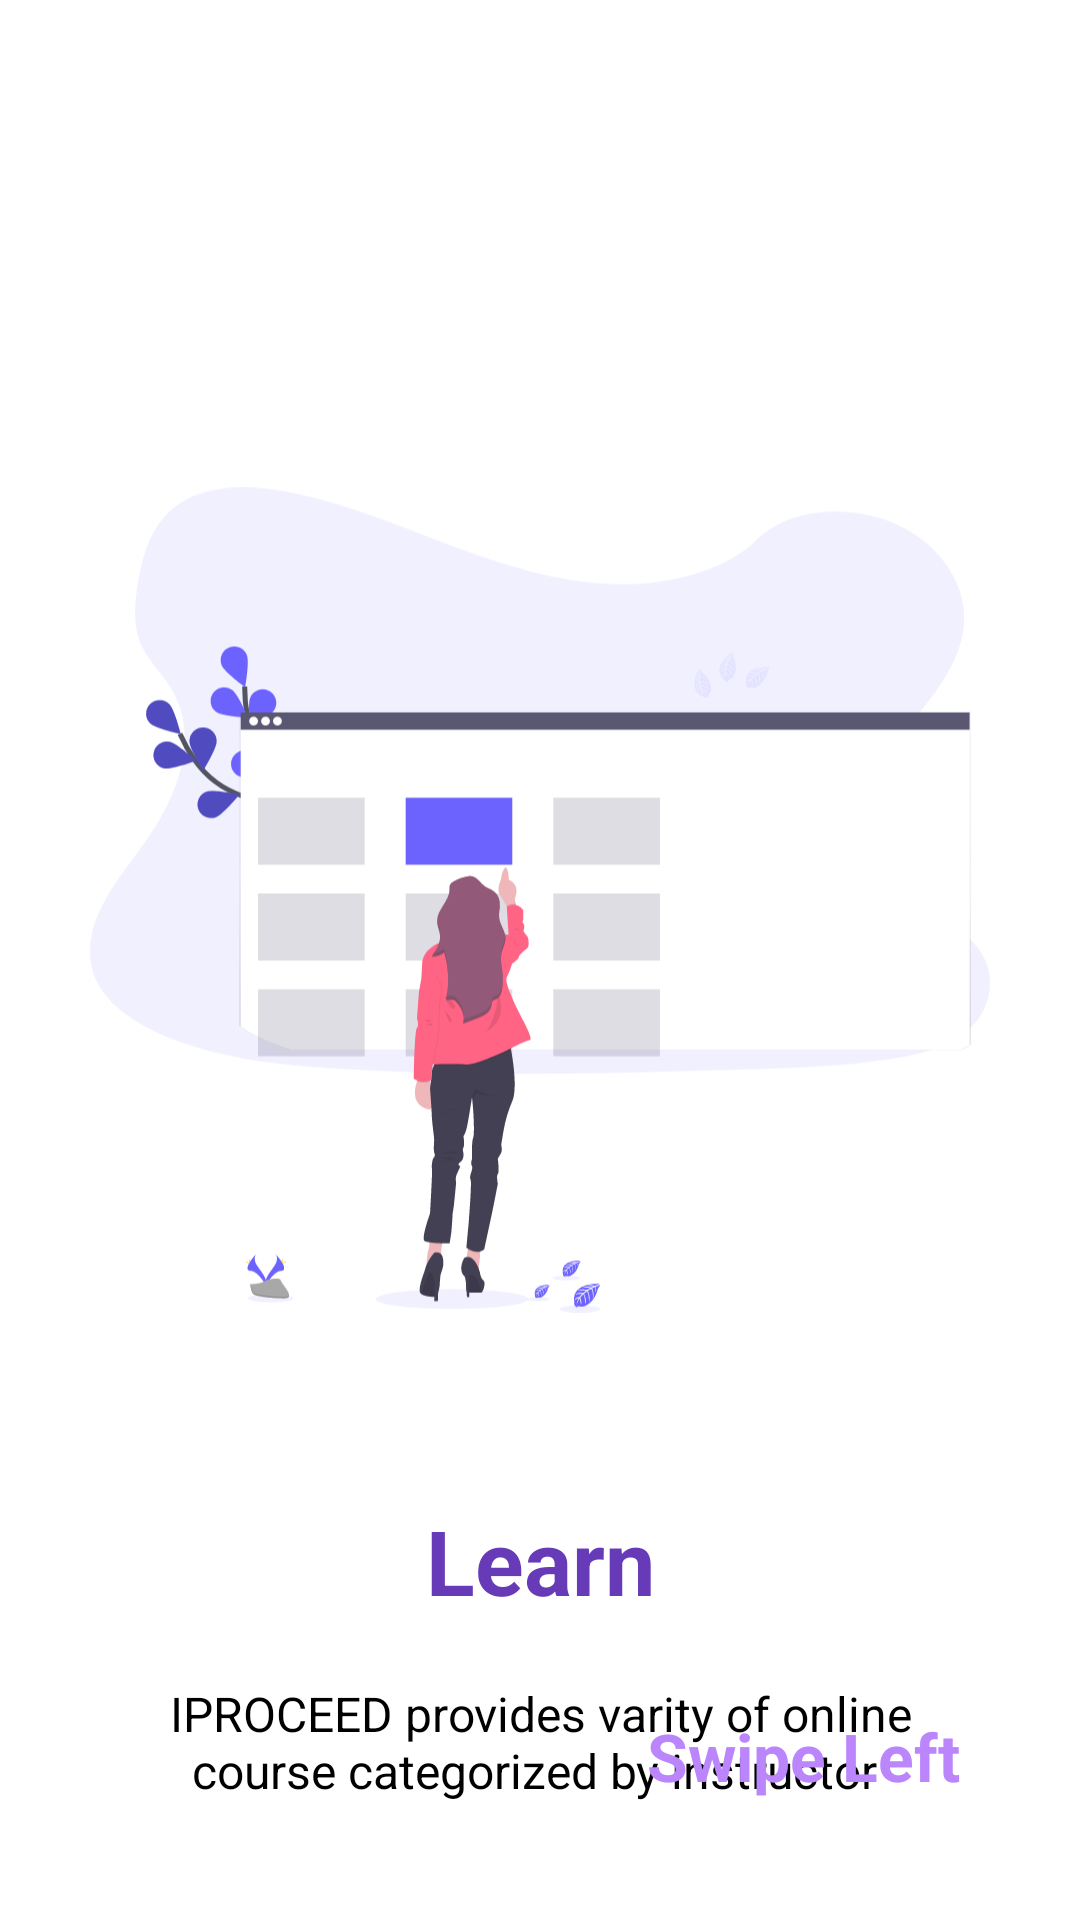

The Android layout XML behind this screen, and the referenced resources:
<!-- AndroidManifest.xml: application theme Theme.IPROCEED -->
<!-- res/layout/fragment_first_screen.xml -->
<?xml version="1.0" encoding="utf-8"?>
<androidx.constraintlayout.widget.ConstraintLayout xmlns:android="http://schemas.android.com/apk/res/android"
    xmlns:app="http://schemas.android.com/apk/res-auto"
    xmlns:tools="http://schemas.android.com/tools"
    android:layout_width="match_parent"
    android:layout_height="match_parent"
    tools:context=".onboarding.screens.FirstScreen">


    <ImageView
        android:id="@+id/imageView"
        android:layout_width="300dp"
        android:layout_height="300dp"
        android:layout_marginTop="150dp"
        android:src="@drawable/ic_learn"
        app:layout_constraintEnd_toEndOf="parent"
        app:layout_constraintStart_toStartOf="parent"
        app:layout_constraintTop_toTopOf="parent" />

    <TextView
        android:id="@+id/title"
        android:layout_width="wrap_content"
        android:layout_height="wrap_content"
        android:layout_marginTop="50dp"
        android:text="Learn"
        android:textColor="#673AB7"
        android:textSize="30sp"
        android:textStyle="bold"
        app:layout_constraintEnd_toEndOf="parent"
        app:layout_constraintStart_toStartOf="parent"
        app:layout_constraintTop_toBottomOf="@+id/imageView" />
    <TextView
        android:id="@+id/description"
        android:layout_width="0dp"
        android:layout_height="wrap_content"
        android:layout_marginStart="50dp"
        android:layout_marginTop="20dp"
        android:layout_marginEnd="50dp"
        android:gravity="center"
        android:text="IPROCEED provides varity of online course categorized by instructor "
        android:textSize="16sp"
        android:textColor="@color/black"
        app:layout_constraintEnd_toEndOf="parent"
        app:layout_constraintStart_toStartOf="parent"
        app:layout_constraintTop_toBottomOf="@+id/title" />
    <TextView
        android:id="@+id/swipeleft"
        android:layout_width="wrap_content"
        android:layout_height="wrap_content"
        android:layout_marginEnd="40dp"
        android:layout_marginBottom="40dp"
        android:text="Swipe Left"
        android:textColor="@color/purple_200"
        android:textSize="22sp"
        android:textStyle="bold"
        app:layout_constraintBottom_toBottomOf="parent"
        app:layout_constraintEnd_toEndOf="parent" />


</androidx.constraintlayout.widget.ConstraintLayout>
<!-- resources referenced by this layout -->
<resources>
  <!-- drawable ic_learn: vector/xml drawable (drawable, 40570 chars, omitted) -->
  <style name="Theme.IPROCEED" parent="Theme.MaterialComponents.DayNight.NoActionBar">
          
          <item name="colorPrimary">#D9B8DF</item>
          <item name="colorPrimaryVariant">#D9B8DF</item>
          <item name="colorOnPrimary">@color/white</item>
          
          <item name="colorSecondary">@color/teal_200</item>
          <item name="colorSecondaryVariant">@color/teal_700</item>
          <item name="colorOnSecondary">@color/black</item>
          
          <item name="android:statusBarColor" tools:targetApi="l">?attr/colorPrimaryVariant</item>
          
      </style>
  <!-- not gathered from this repository: default colours our renderer supplied (Android Studio template values) -->
  <color name="purple_200">#FFBB86FC</color>
  <color name="teal_200">#FF03DAC5</color>
  <color name="teal_700">#FF018786</color>
  <color name="black">#FF000000</color>
  <color name="white">#FFFFFFFF</color>
</resources>
